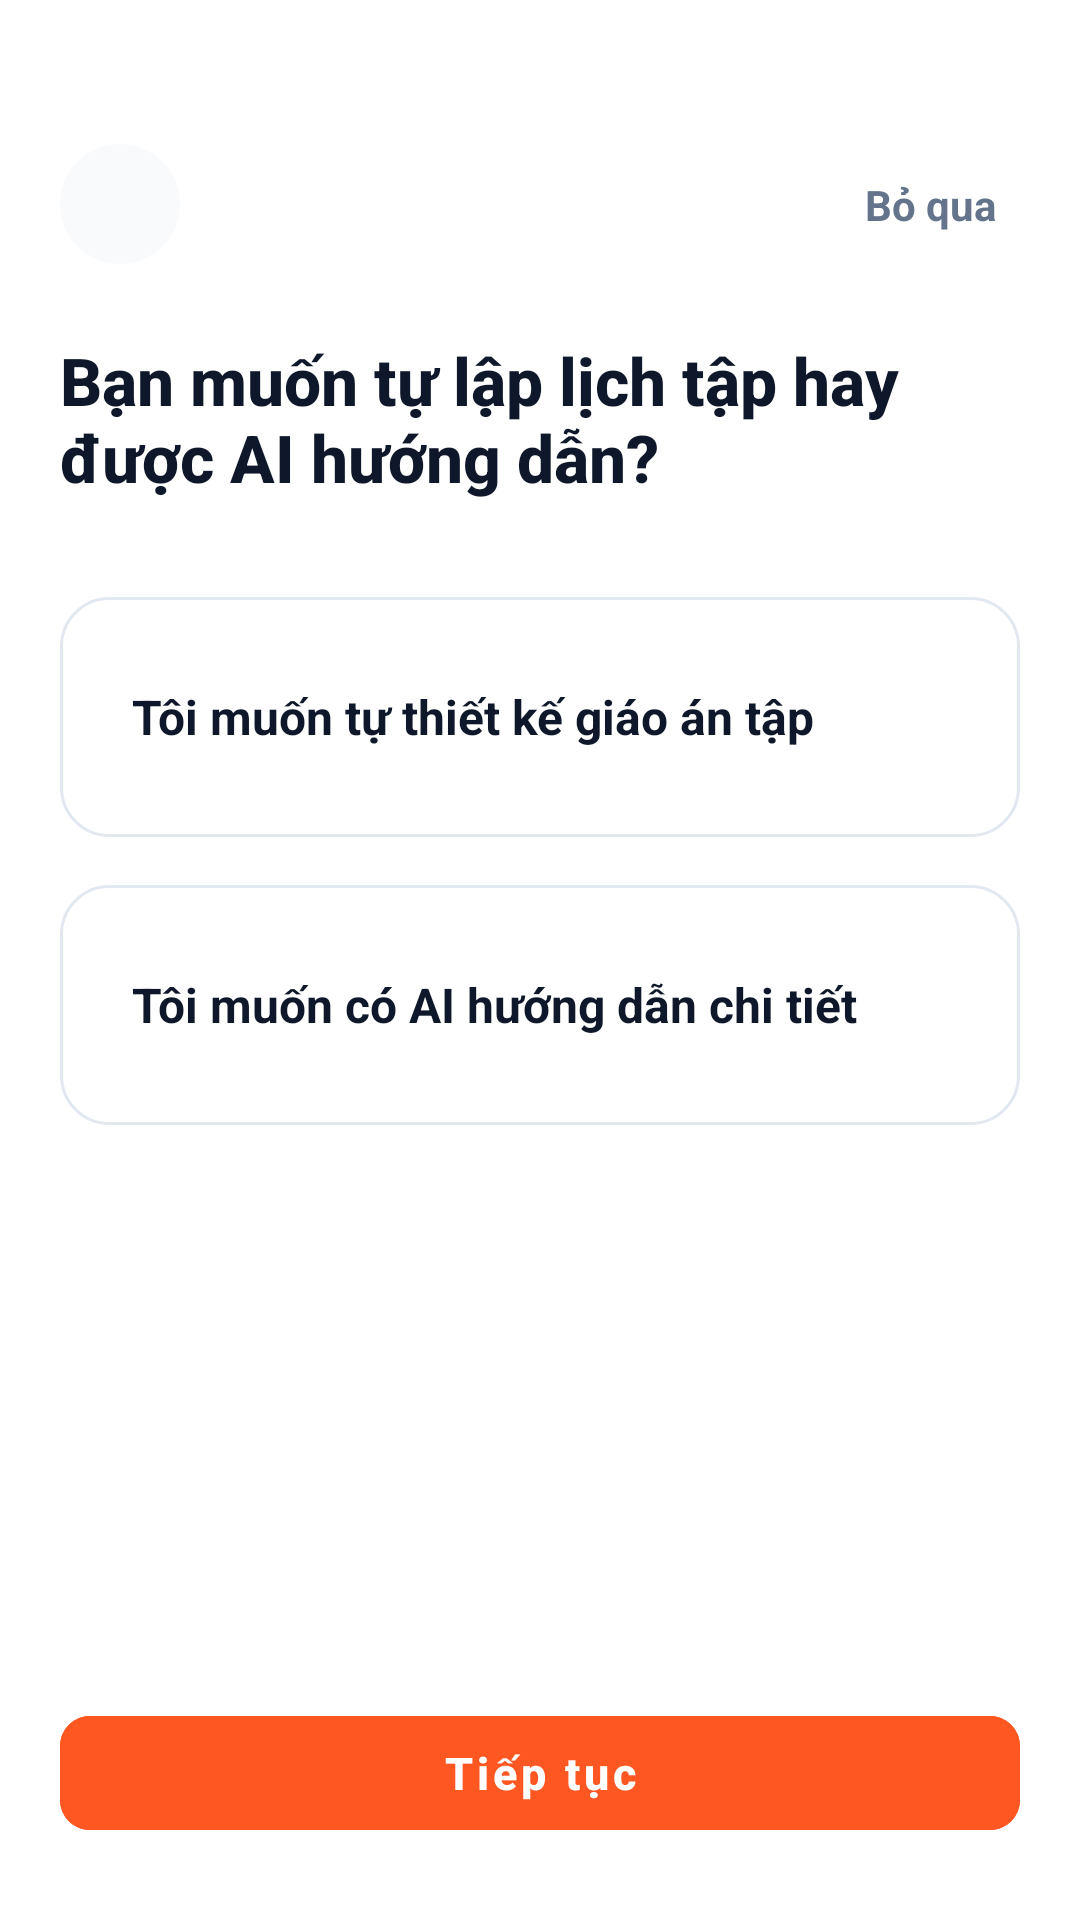

The Android layout XML behind this screen, and the referenced resources:
<!-- AndroidManifest.xml: application theme Theme.FitTrack -->
<!-- res/layout/activity_onboarding_guide.xml -->
<?xml version="1.0" encoding="utf-8"?>
<androidx.constraintlayout.widget.ConstraintLayout xmlns:android="http://schemas.android.com/apk/res/android"
    xmlns:app="http://schemas.android.com/apk/res-auto"
    xmlns:tools="http://schemas.android.com/tools"
    android:layout_width="match_parent"
    android:layout_height="match_parent"
    android:background="@color/background"
    android:paddingStart="@dimen/screen_padding_horizontal"
    android:paddingTop="@dimen/screen_padding_top"
    android:paddingEnd="@dimen/screen_padding_horizontal"
    android:paddingBottom="@dimen/screen_padding_bottom"
    tools:context=".ui.onboarding.OnboardingGuideActivity">

    
    <ImageButton
        android:id="@+id/btn_back"
        style="@style/Widget.FitTrack.CircleBackButton"
        android:contentDescription="@string/cd_back_button"
        android:src="@drawable/ic_arrow_back"
        app:layout_constraintStart_toStartOf="parent"
        app:layout_constraintTop_toTopOf="parent" />

    
    <TextView
        android:id="@+id/btn_skip"
        android:layout_width="wrap_content"
        android:layout_height="wrap_content"
        android:background="?attr/selectableItemBackgroundBorderless"
        android:clickable="true"
        android:focusable="true"
        android:padding="8dp"
        android:text="@string/btn_skip"
        android:textColor="@color/text_secondary"
        android:textSize="14sp"
        android:textStyle="bold"
        app:layout_constraintBottom_toBottomOf="@id/btn_back"
        app:layout_constraintEnd_toEndOf="parent"
        app:layout_constraintTop_toTopOf="@id/btn_back" />

    
    <TextView
        android:id="@+id/tv_title"
        style="@style/TextAppearance.FitTrack.ScreenTitle"
        android:layout_width="0dp"
        android:layout_height="wrap_content"
        android:layout_marginTop="24dp"
        android:text="@string/onboarding_guide_title"
        app:layout_constraintEnd_toEndOf="parent"
        app:layout_constraintStart_toStartOf="parent"
        app:layout_constraintTop_toBottomOf="@id/btn_back" />

    
    <LinearLayout
        android:id="@+id/layout_guide_options"
        android:layout_width="0dp"
        android:layout_height="wrap_content"
        android:layout_marginTop="32dp"
        android:orientation="vertical"
        app:layout_constraintEnd_toEndOf="parent"
        app:layout_constraintStart_toStartOf="parent"
        app:layout_constraintTop_toBottomOf="@id/tv_title">

        
        <LinearLayout
            android:id="@+id/card_build_own"
            android:layout_width="match_parent"
            android:layout_height="80dp"
            android:background="@drawable/bg_card_selectable"
            android:clickable="true"
            android:focusable="true"
            android:gravity="center_vertical"
            android:orientation="horizontal"
            android:paddingStart="24dp"
            android:paddingEnd="24dp">

            <TextView
                android:layout_width="wrap_content"
                android:layout_height="wrap_content"
                android:text="@string/guide_option_self"
                android:textColor="@color/text_primary"
                android:textSize="16sp"
                android:textStyle="bold" />
        </LinearLayout>

        
        <LinearLayout
            android:id="@+id/card_guided"
            android:layout_width="match_parent"
            android:layout_height="80dp"
            android:layout_marginTop="16dp"
            android:background="@drawable/bg_card_selectable"
            android:clickable="true"
            android:focusable="true"
            android:gravity="center_vertical"
            android:orientation="horizontal"
            android:paddingStart="24dp"
            android:paddingEnd="24dp">

            <TextView
                android:layout_width="wrap_content"
                android:layout_height="wrap_content"
                android:text="@string/guide_option_guided"
                android:textColor="@color/text_primary"
                android:textSize="16sp"
                android:textStyle="bold" />
        </LinearLayout>

    </LinearLayout>

    
    <com.google.android.material.button.MaterialButton
        android:id="@+id/btn_continue"
        style="@style/Widget.FitTrack.PrimaryButton"
        android:text="@string/btn_continue"
        app:layout_constraintBottom_toBottomOf="parent"
        app:layout_constraintEnd_toEndOf="parent"
        app:layout_constraintStart_toStartOf="parent" />

</androidx.constraintlayout.widget.ConstraintLayout>
<!-- resources referenced by this layout -->
<resources>
  <color name="background">#FFFFFF</color>
  <color name="text_primary">#0F172A</color>
  <color name="text_secondary">#64748B</color>
  <dimen name="screen_padding_bottom">24dp</dimen>
  <dimen name="screen_padding_horizontal">20dp</dimen>
  <dimen name="screen_padding_top">48dp</dimen>
  <string name="btn_continue">Tiếp tục</string>
  <string name="btn_skip">Bỏ qua</string>
  <string name="cd_back_button">Quay lại</string>
  <string name="guide_option_guided">Tôi muốn có AI hướng dẫn chi tiết</string>
  <string name="guide_option_self">Tôi muốn tự thiết kế giáo án tập</string>
  <string name="onboarding_guide_title">Bạn muốn tự lập lịch tập hay được AI hướng dẫn?</string>
  <style name="TextAppearance.FitTrack.ScreenTitle" parent="TextAppearance.MaterialComponents.Headline5">
          <item name="android:textSize">22sp</item>
          <item name="android:textStyle">bold</item>
          <item name="android:textColor">@color/text_primary</item>
          <item name="fontFamily">sans-serif-medium</item>
      </style>
  <style name="Widget.FitTrack.CircleBackButton" parent="">
          <item name="android:layout_width">@dimen/back_button_size</item>
          <item name="android:layout_height">@dimen/back_button_size</item>
          <item name="android:background">@drawable/bg_circle_button</item>
          <item name="android:scaleType">centerInside</item>
      </style>
  <color name="card_selected_bg">#FFF5F2</color>
  <color name="primary">#FF5722</color>
  <color name="surface">#FFFFFF</color>
  <color name="border_card">#E2E8F0</color>
  <dimen name="back_button_size">40dp</dimen>
  <!-- drawable bg_circle_button (drawable) -->
  <?xml version="1.0" encoding="utf-8"?>
  <shape xmlns:android="http://schemas.android.com/apk/res/android"
      android:shape="oval">
      <solid android:color="@color/circle_button_bg" />
  </shape>
  <dimen name="button_height">50dp</dimen>
  <color name="white">#FFFFFF</color>
  <dimen name="radius_button">10dp</dimen>
  <color name="primary_variant">#E64A19</color>
  <color name="on_primary">#FFFFFF</color>
  <color name="bg_screen_gray">#F1F5F9</color>
  <style name="ThemeOverlay.FitTrack.Dialog.Alert" parent="ThemeOverlay.MaterialComponents.MaterialAlertDialog">
          <item name="colorSurface">@color/surface</item>
          <item name="android:colorBackground">@color/surface</item>
          <item name="colorPrimary">@color/primary</item>
          <item name="colorOnSurface">@color/text_primary</item>
          <item name="android:textColorPrimary">@color/text_primary</item>
      </style>
  <style name="Widget.FitTrack.CheckBox" parent="Widget.MaterialComponents.CompoundButton.CheckBox">
          <item name="android:button">@drawable/bg_checkbox_state</item>
          <item name="buttonCompat">@drawable/bg_checkbox_state</item>
          <item name="android:buttonTint">@null</item>
          <item name="buttonTint">@null</item>
      </style>
  <color name="circle_button_bg">#F8FAFC</color>
  <!-- drawable ic_check (drawable) -->
  <vector xmlns:android="http://schemas.android.com/apk/res/android"
      android:width="16dp"
      android:height="16dp"
      android:viewportWidth="16"
      android:viewportHeight="16">
      <path
          android:fillColor="@color/white"
          android:pathData="M13.82,4.21 C14.07,4.47 14.06,4.9 13.79,5.15 L6.09,12.48 C5.96,12.61 5.78,12.67 5.6,12.67 C5.42,12.66 5.25,12.58 5.13,12.44 L2.17,9.05 C1.92,8.78 1.95,8.36 2.23,8.11 C2.5,7.87 2.93,7.9 3.17,8.18 L5.67,11.04 L12.87,4.18 C13.14,3.93 13.56,3.94 13.82,4.21 Z" />
  </vector>
  <color name="border_default">#E2E8F0</color>
</resources>
